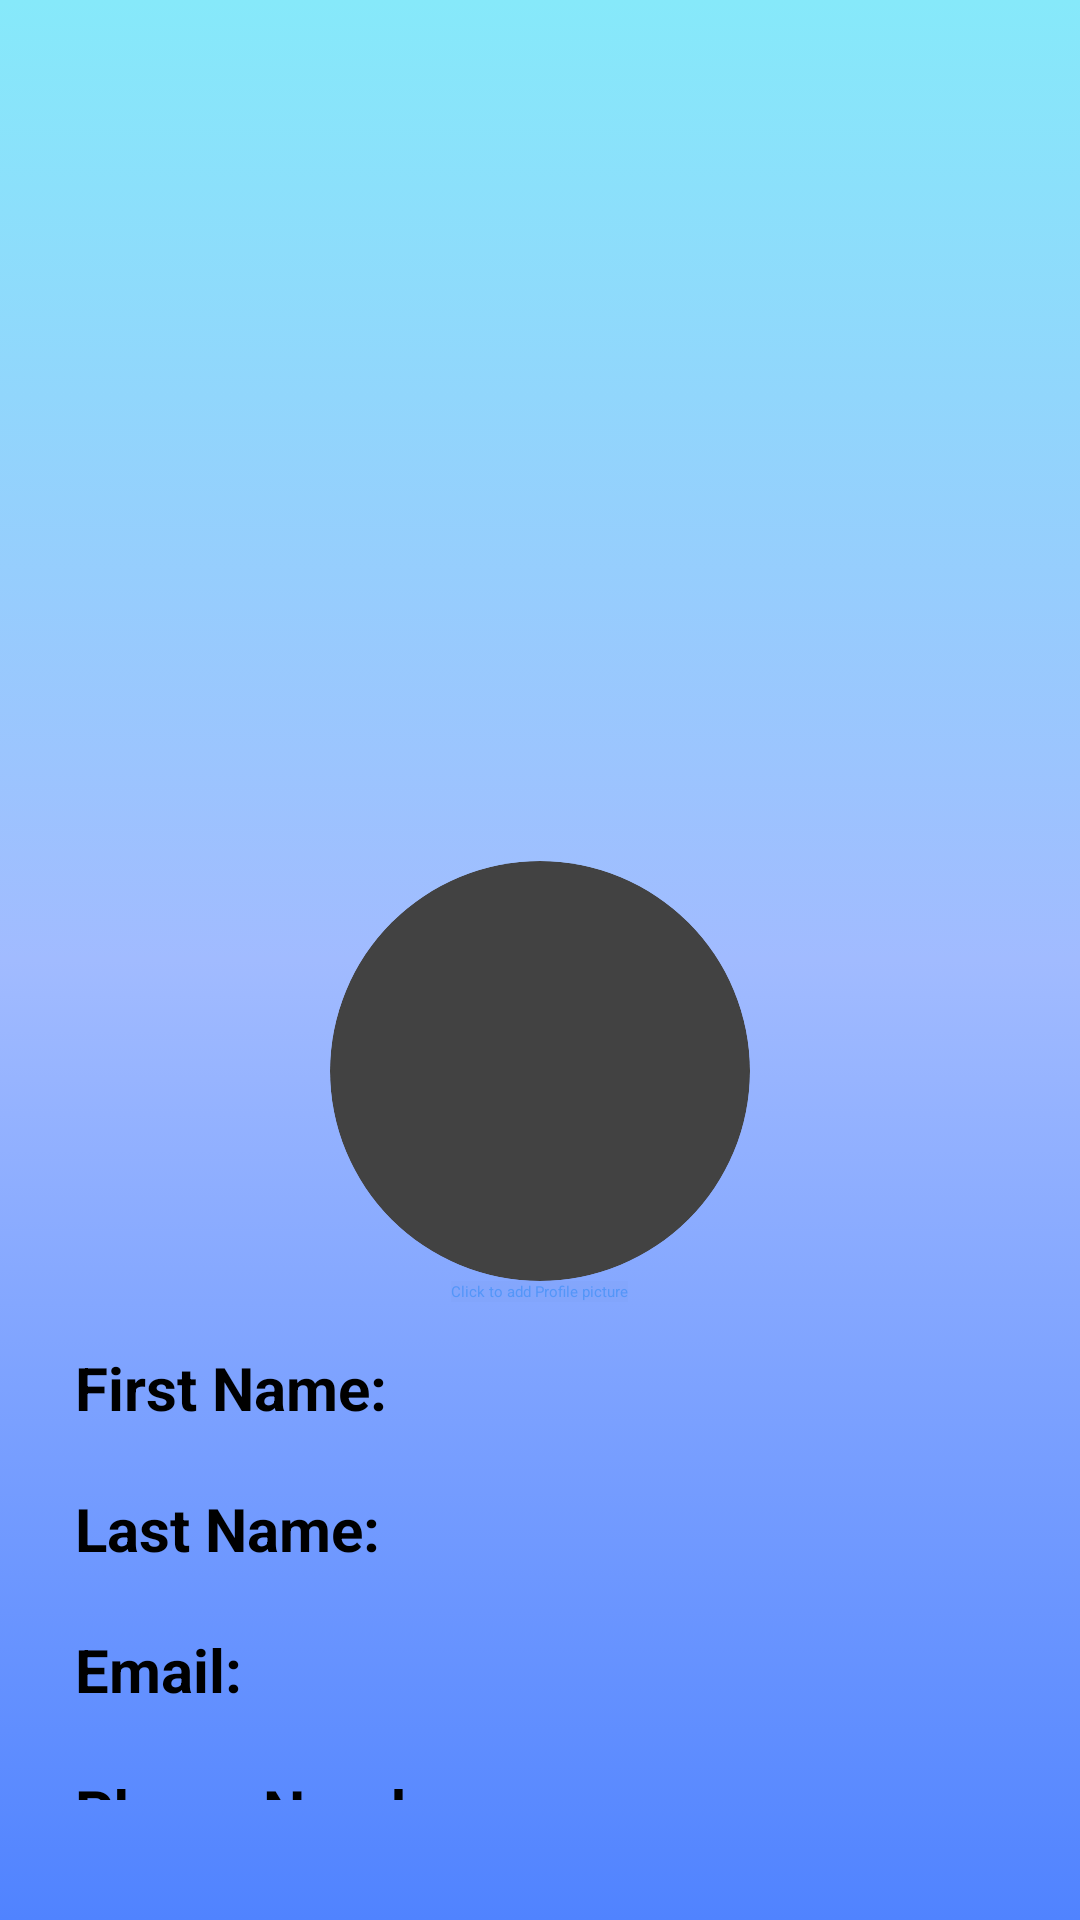

Produce the Android XML layout that renders to this screen, including the resource entries it uses.
<!-- AndroidManifest.xml: application theme Theme.Project -->
<!-- res/layout/create_account_pt1.xml -->
<?xml version="1.0" encoding="utf-8"?>
<androidx.constraintlayout.widget.ConstraintLayout xmlns:android="http://schemas.android.com/apk/res/android"
    xmlns:app="http://schemas.android.com/apk/res-auto"
    xmlns:tools="http://schemas.android.com/tools"
    android:layout_width="match_parent"
    android:layout_height="match_parent"
    android:background="@drawable/gradient_background"
    tools:context=".CreateAccountPt1">

    <LinearLayout
        android:layout_width="match_parent"
        android:layout_height="wrap_content"
        android:gravity="center_horizontal"
        android:orientation="vertical"
        app:layout_constraintStart_toStartOf="parent"
        app:layout_constraintTop_toTopOf="parent">

        <LinearLayout
            android:layout_width="match_parent"
            android:layout_height="match_parent"
            android:orientation="horizontal">

            <ImageButton
                android:id="@+id/back_create_acc1"
                android:layout_width="45dp"
                android:layout_height="45dp"
                android:background="#00FFFFFF"
                app:srcCompat="@drawable/back"
                tools:ignore="SpeakableTextPresentCheck" />

            <Space
                android:layout_width="wrap_content"
                android:layout_height="wrap_content"
                android:layout_weight="1" />
        </LinearLayout>

        <ImageView
            android:id="@+id/imageView9"
            android:layout_width="match_parent"
            android:layout_height="242dp"
            android:layout_marginLeft="80dp"
            android:layout_marginRight="50dp"
            app:srcCompat="@drawable/app_logo2" />

        <androidx.cardview.widget.CardView
            android:layout_width="140dp"
            android:layout_height="140dp"
            app:cardCornerRadius="70dp">

            <ImageView
                android:id="@+id/imageView10"
                android:layout_width="140dp"
                android:layout_height="140dp"
                android:layout_gravity="center"
                app:srcCompat="@drawable/profilepic" />

        </androidx.cardview.widget.CardView>

        <Button
            android:id="@+id/create_pfp"
            android:layout_width="wrap_content"
            android:layout_height="wrap_content"
            android:layout_marginBottom="15dp"
            android:background="@color/cardview_shadow_end_color"
            android:text="Click to add Profile picture"
            android:textColor="#5496F8" />

        <LinearLayout
            android:layout_width="match_parent"
            android:layout_height="match_parent"
            android:layout_marginHorizontal="25dp"
            android:orientation="horizontal"
            android:layout_marginBottom="20dp">

            <TextView
                android:id="@+id/textView57"
                android:layout_width="wrap_content"
                android:layout_height="wrap_content"
                android:text="First Name:"
                android:textColor="#000000"
                android:textSize="20sp"
                android:textStyle="bold" />

            <EditText
                android:id="@+id/editTextText5"
                android:layout_width="wrap_content"
                android:layout_height="wrap_content"
                android:layout_weight="1"
                android:ems="10"
                android:inputType="text"
                tools:ignore="TouchTargetSizeCheck,SpeakableTextPresentCheck" />
        </LinearLayout>

        <LinearLayout
            android:layout_width="match_parent"
            android:layout_height="match_parent"
            android:layout_marginHorizontal="25dp"
            android:orientation="horizontal"
            android:layout_marginBottom="20dp">

            <TextView
                android:id="@+id/textView58"
                android:layout_width="wrap_content"
                android:layout_height="wrap_content"
                android:text="Last Name:"
                android:textColor="#000000"
                android:textSize="20sp"
                android:textStyle="bold" />

            <EditText
                android:id="@+id/editTextText6"
                android:layout_width="wrap_content"
                android:layout_height="wrap_content"
                android:layout_weight="1"
                android:ems="10"
                android:inputType="text"
                tools:ignore="TouchTargetSizeCheck,SpeakableTextPresentCheck" />
        </LinearLayout>

        <LinearLayout
            android:layout_width="match_parent"
            android:layout_height="match_parent"
            android:layout_marginHorizontal="25dp"
            android:orientation="horizontal"
            android:layout_marginBottom="20dp">

            <TextView
                android:id="@+id/textView59"
                android:layout_width="wrap_content"
                android:layout_height="wrap_content"
                android:text="Email:"
                android:textColor="#000000"
                android:textSize="20sp"
                android:textStyle="bold" />

            <EditText
                android:id="@+id/editTextTextEmailAddress2"
                android:layout_width="wrap_content"
                android:layout_height="wrap_content"
                android:layout_weight="1"
                android:ems="10"
                android:inputType="textEmailAddress"
                tools:ignore="TouchTargetSizeCheck,SpeakableTextPresentCheck" />
        </LinearLayout>

        <LinearLayout
            android:layout_width="match_parent"
            android:layout_height="match_parent"
            android:layout_marginHorizontal="25dp"
            android:orientation="horizontal"
            android:layout_marginBottom="40dp">

            <TextView
                android:id="@+id/textView60"
                android:layout_width="wrap_content"
                android:layout_height="wrap_content"
                android:text="Phone Number:"
                android:textColor="#000000"
                android:textSize="20sp"
                android:textStyle="bold" />

            <EditText
                android:id="@+id/editTextNumber"
                android:layout_width="wrap_content"
                android:layout_height="wrap_content"
                android:layout_weight="1"
                android:ems="10"
                android:inputType="number"
                tools:ignore="TouchTargetSizeCheck,SpeakableTextPresentCheck" />
        </LinearLayout>

        <Button
            android:id="@+id/createAcc_continue"
            android:layout_width="300dp"
            android:layout_height="60dp"
            android:text="continue"
            android:textSize="20sp"
            android:textStyle="bold"
            app:cornerRadius="10dp" />


    </LinearLayout>
</androidx.constraintlayout.widget.ConstraintLayout>
<!-- resources referenced by this layout -->
<resources>
  <!-- drawable app_logo2: png bitmap (drawable, 44811 bytes) -->
  <!-- drawable gradient_background (drawable) -->
  <?xml version="1.0" encoding="utf-8"?>
  <selector xmlns:android="http://schemas.android.com/apk/res/android">
      <item>
          <shape>
              <gradient
                  android:startColor="#5083ff"
                  android:centerColor="#a1bbff"
                  android:endColor="#86e9fa"
                  android:type="linear"
                  android:angle="90"
              />
          </shape>
      </item>
  </selector>
  <!-- drawable profilepic: png bitmap (drawable, 4859 bytes) -->
</resources>
